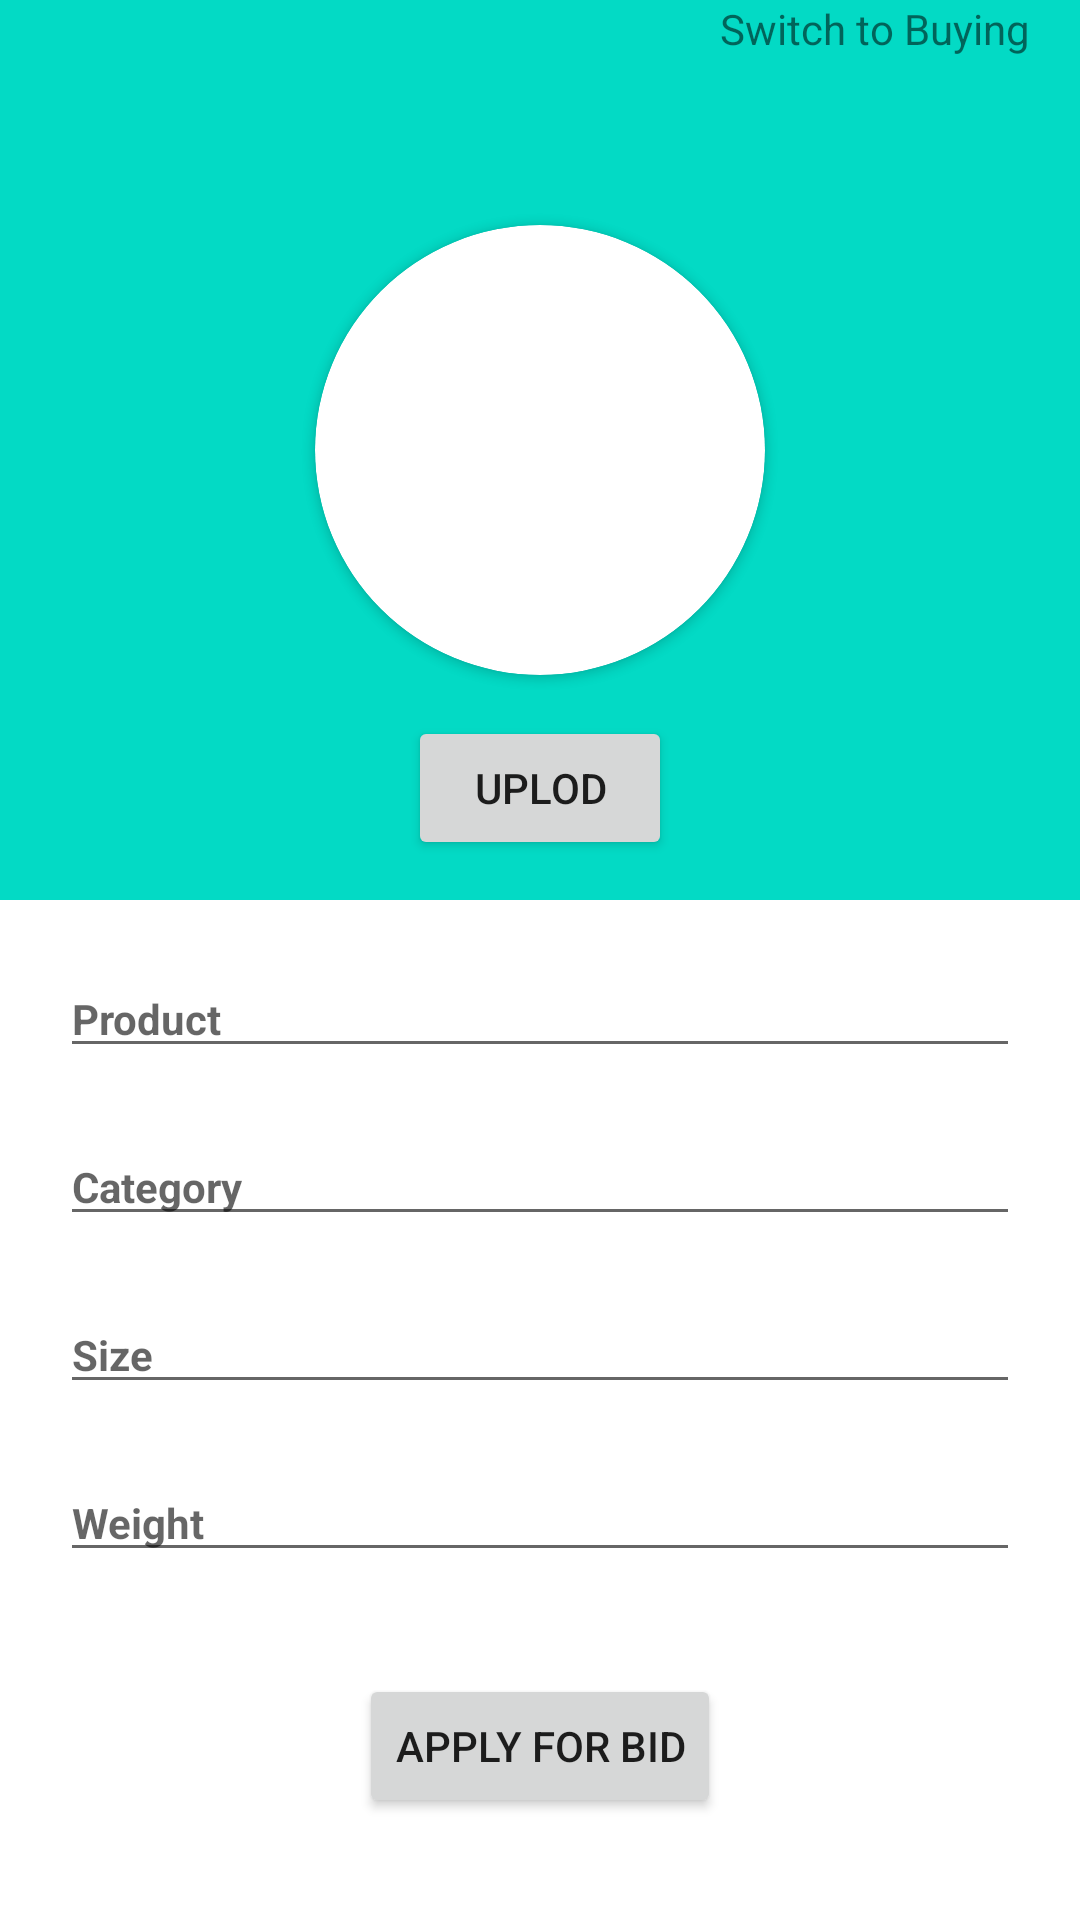

Reconstruct the res/layout file that produces this screen, plus the resources it refers to.
<!-- AndroidManifest.xml: application theme Theme.BidApp -->
<!-- res/layout/fragment_sellingoption.xml -->
<?xml version="1.0" encoding="utf-8"?>
<androidx.constraintlayout.widget.ConstraintLayout xmlns:android="http://schemas.android.com/apk/res/android"
    xmlns:app="http://schemas.android.com/apk/res-auto"
    xmlns:tools="http://schemas.android.com/tools"
    android:layout_width="match_parent"
    android:layout_height="match_parent"
    tools:context=".MainActivity">

    <View
        android:id="@+id/views1"
        android:layout_width="match_parent"
        android:layout_height="300dp"
        android:background="@color/teal_200"


        tools:layout_editor_absoluteX="153dp"
        tools:layout_editor_absoluteY="-2dp"
        tools:ignore="MissingConstraints"
        />


    <TextView
        android:id="@+id/switch1"
        android:layout_width="120dp"
        android:layout_height="wrap_content"

        android:text="@string/switch_to_buying"
        app:layout_constraintEnd_toEndOf="parent"
        tools:ignore="MissingConstraints"
        tools:layout_editor_absoluteY="16dp" />

    <androidx.cardview.widget.CardView
        android:id="@+id/cardView"
        android:layout_width="150dp"

        android:layout_height="150dp"
        android:layout_gravity="center"
        app:cardCornerRadius="250dp"
        app:layout_constraintBottom_toBottomOf="@+id/views1"
        app:layout_constraintEnd_toEndOf="parent"
        app:layout_constraintStart_toStartOf="@+id/views1"
        app:layout_constraintTop_toTopOf="@+id/views1">

        <ImageView
            android:id="@+id/imageView3"
            android:layout_width="150dp"
            android:layout_height="150dp"
            android:background="@drawable/circle"
            android:scaleType="centerCrop"
            app:layout_constraintBottom_toBottomOf="@+id/views1"
            app:layout_constraintEnd_toEndOf="@+id/views1"
            app:layout_constraintStart_toStartOf="@+id/views1"
            app:layout_constraintTop_toTopOf="@+id/views1" />

    </androidx.cardview.widget.CardView>

    <EditText
        android:id="@+id/editTextTextPersonName5"
        android:layout_width="0dp"
        android:layout_height="wrap_content"
        android:layout_marginStart="20dp"
        android:layout_marginTop="20dp"
        android:layout_marginEnd="20dp"
        android:ems="10"
        android:textColor="@color/black"
        android:textSize="14dp"
        android:textStyle="bold"
        android:inputType="textPersonName"
        android:hint="Product"
        app:layout_constraintEnd_toEndOf="parent"
        app:layout_constraintStart_toStartOf="parent"
        app:layout_constraintTop_toBottomOf="@+id/views1" />

    <EditText
        android:id="@+id/editTextTextPersonName6"
        android:layout_width="0dp"
        android:layout_height="wrap_content"
        android:layout_marginTop="20dp"
        android:ems="10"
        android:inputType="textPersonName"
        android:hint="Category"
        android:textColor="@color/black"
        android:textSize="14dp"
        android:textStyle="bold"
        app:layout_constraintEnd_toEndOf="@+id/editTextTextPersonName5"
        app:layout_constraintHorizontal_bias="0.0"
        app:layout_constraintStart_toStartOf="@+id/editTextTextPersonName5"
        app:layout_constraintTop_toBottomOf="@+id/editTextTextPersonName5" />

    <EditText
        android:id="@+id/editTextTextPersonName7"
        android:layout_width="0dp"
        android:layout_height="wrap_content"
        android:layout_marginTop="20dp"
        android:ems="10"
        android:inputType="textPersonName"
        android:hint="Size"
        android:textColor="@color/black"
        android:textSize="14dp"
        android:textStyle="bold"
        app:layout_constraintEnd_toEndOf="@+id/editTextTextPersonName6"
        app:layout_constraintStart_toStartOf="@+id/editTextTextPersonName6"
        app:layout_constraintTop_toBottomOf="@+id/editTextTextPersonName6" />

    <EditText
        android:id="@+id/editTextTextPersonName8"
        android:layout_width="0dp"
        android:layout_height="wrap_content"
        android:layout_marginTop="20dp"
        android:ems="10"
        android:textColor="@color/black"
        android:textSize="14dp"
        android:textStyle="bold"
        android:inputType="textPersonName"
        android:hint="Weight"
        app:layout_constraintEnd_toEndOf="@+id/editTextTextPersonName7"
        app:layout_constraintStart_toStartOf="@+id/editTextTextPersonName7"
        app:layout_constraintTop_toBottomOf="@+id/editTextTextPersonName7" />

    <Button
        android:id="@+id/button2"
        android:layout_width="wrap_content"
        android:layout_height="wrap_content"
        android:text="Uplod"
        app:layout_constraintBottom_toBottomOf="@+id/views1"
        app:layout_constraintEnd_toEndOf="parent"
        app:layout_constraintStart_toStartOf="parent"
        app:layout_constraintTop_toBottomOf="@+id/cardView" />

    <Button
        android:id="@+id/button3"
        android:layout_width="wrap_content"
        android:layout_height="wrap_content"
        android:text="Apply for Bid"
        app:layout_constraintBottom_toBottomOf="parent"
        app:layout_constraintEnd_toEndOf="parent"
        app:layout_constraintStart_toStartOf="parent"
        app:layout_constraintTop_toBottomOf="@+id/editTextTextPersonName8" />

</androidx.constraintlayout.widget.ConstraintLayout>
<!-- resources referenced by this layout -->
<resources>
  <string name="switch_to_buying">Switch to Buying</string>
  <style name="Theme.BidApp" parent="Theme.MaterialComponents.DayNight.DarkActionBar">
          
          <item name="colorPrimary">@color/purple_500</item>
          <item name="colorPrimaryVariant">@color/purple_700</item>
          <item name="colorOnPrimary">@color/white</item>
          
          <item name="colorSecondary">@color/teal_200</item>
          <item name="colorSecondaryVariant">@color/teal_700</item>
          <item name="colorOnSecondary">@color/black</item>
          
          <item name="android:statusBarColor">?attr/colorPrimaryVariant</item>
          
      </style>
  <!-- not gathered from this repository: default colours our renderer supplied (Android Studio template values) -->
  <color name="purple_500">#FF6200EE</color>
  <color name="purple_700">#FF3700B3</color>
  <color name="teal_200">#FF03DAC5</color>
  <color name="teal_700">#FF018786</color>
  <color name="black">#FF000000</color>
  <color name="white">#FFFFFFFF</color>
</resources>
